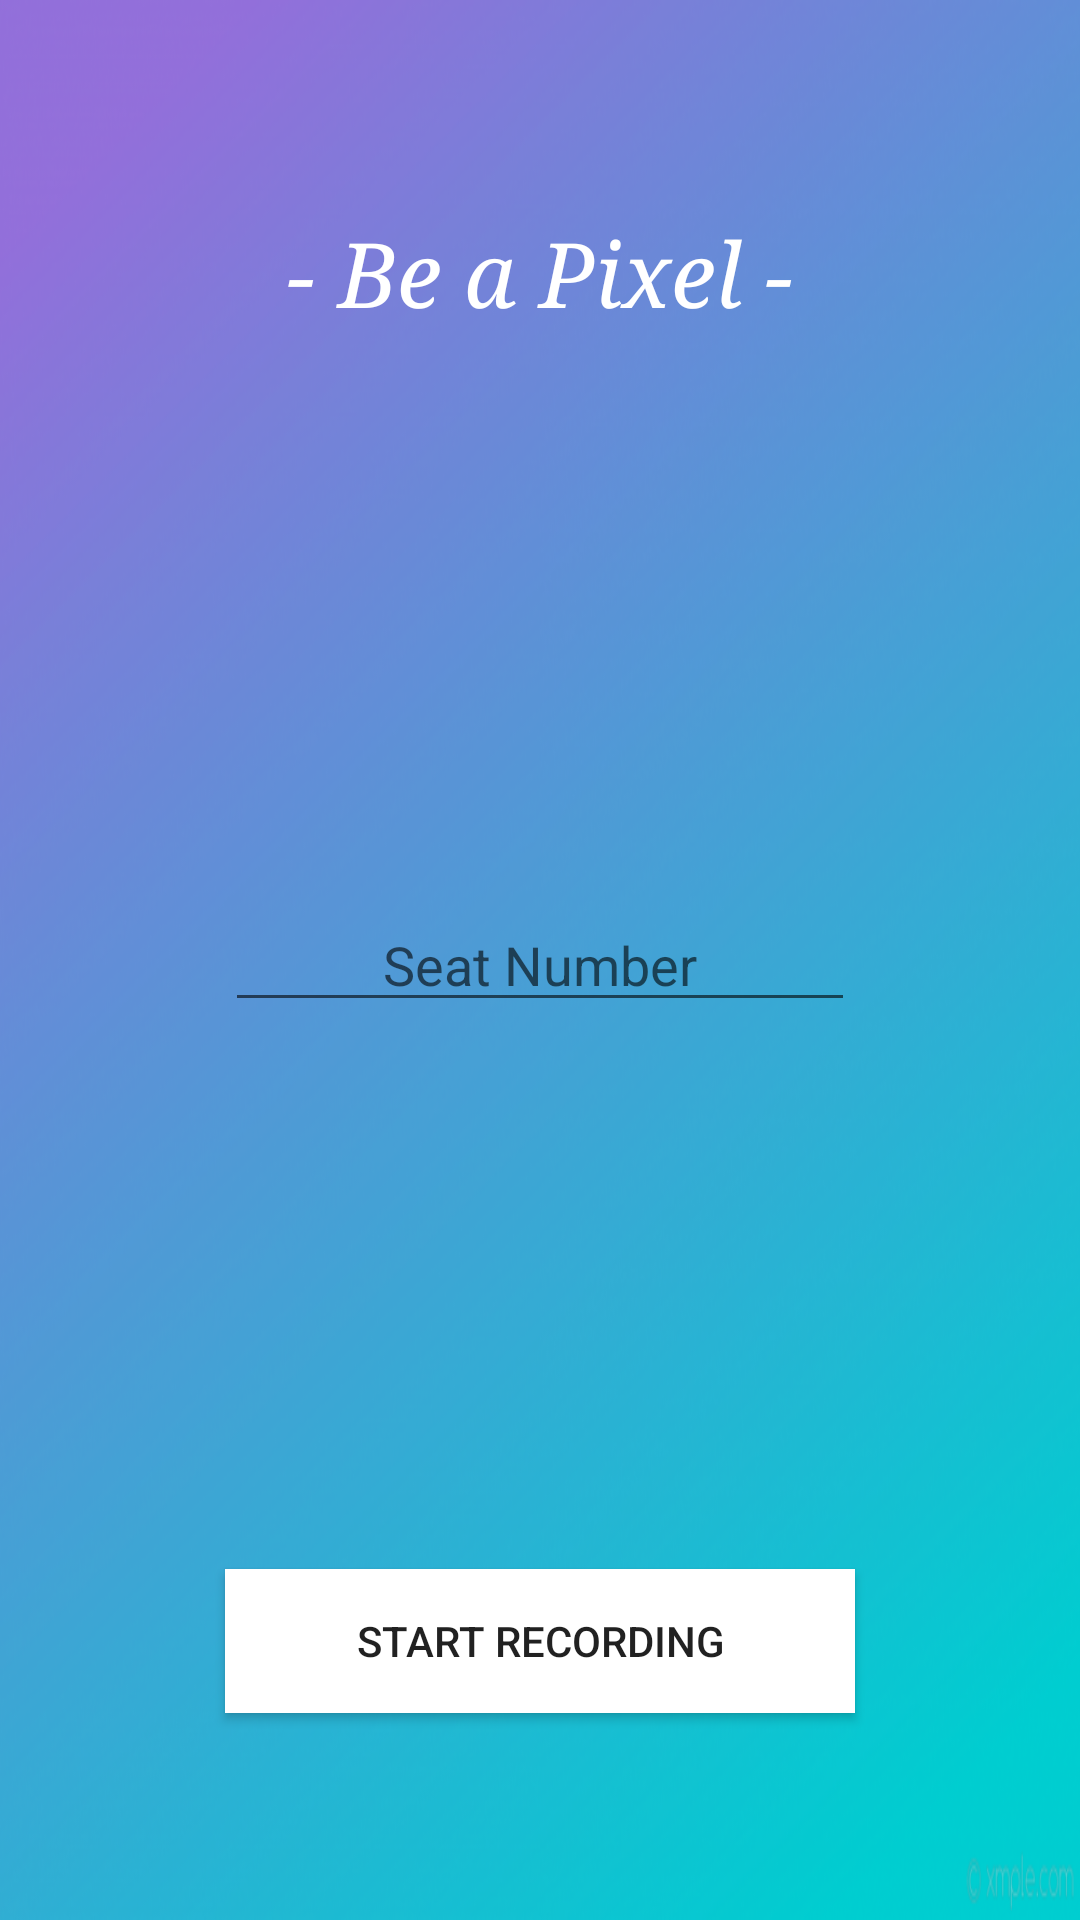

This screen was rendered from an Android layout file. Write that file and the resources it references.
<!-- AndroidManifest.xml: application theme Theme.AppCompat.Light.NoActionBar -->
<!-- res/layout/activity_run.xml -->
<?xml version="1.0" encoding="utf-8"?>

    <RelativeLayout
    xmlns:android="http://schemas.android.com/apk/res/android"
    xmlns:tools="http://schemas.android.com/tools"
    xmlns:app="http://schemas.android.com/apk/res-auto"
    android:layout_width="match_parent"
    android:layout_height="match_parent"
    tools:context="example.gab.beapixel.ActivityRun"
    android:background="@drawable/image"
    >

    <Button
        android:id="@+id/idGo"
        android:layout_width="wrap_content"
        android:layout_height="wrap_content"
        android:layout_alignEnd="@+id/idNumb"
        android:layout_alignParentBottom="true"
        android:layout_alignStart="@+id/idNumb"
        android:layout_marginBottom="69dp"
        android:background="@android:color/white"
        android:text="Start Recording"
        tools:layout_editor_absoluteX="148dp"
        tools:layout_editor_absoluteY="353dp" />

  

    <EditText
        android:id="@+id/idNumb"
        android:layout_width="wrap_content"
        android:layout_height="wrap_content"
        android:ems="10"
        android:hint="Seat Number"
        android:gravity="center"
        android:inputType="number"
        android:layout_centerVertical="true"
        android:layout_centerHorizontal="true" />

    <TextView
        android:id="@+id/textView"
        android:layout_width="500dp"
        android:layout_height="50dp"
        android:layout_alignParentStart="true"
        android:layout_alignParentTop="true"
        android:layout_marginTop="66dp"
        android:gravity="center"
        android:text="- Be a Pixel -"
        android:textColor="@android:color/background_light"
        android:textSize="30dp"
        android:textStyle="italic"
        android:typeface="serif" />

</RelativeLayout>
<!-- resources referenced by this layout -->
<resources>
  <!-- drawable image: png bitmap (drawable, 312939 bytes) -->
</resources>
